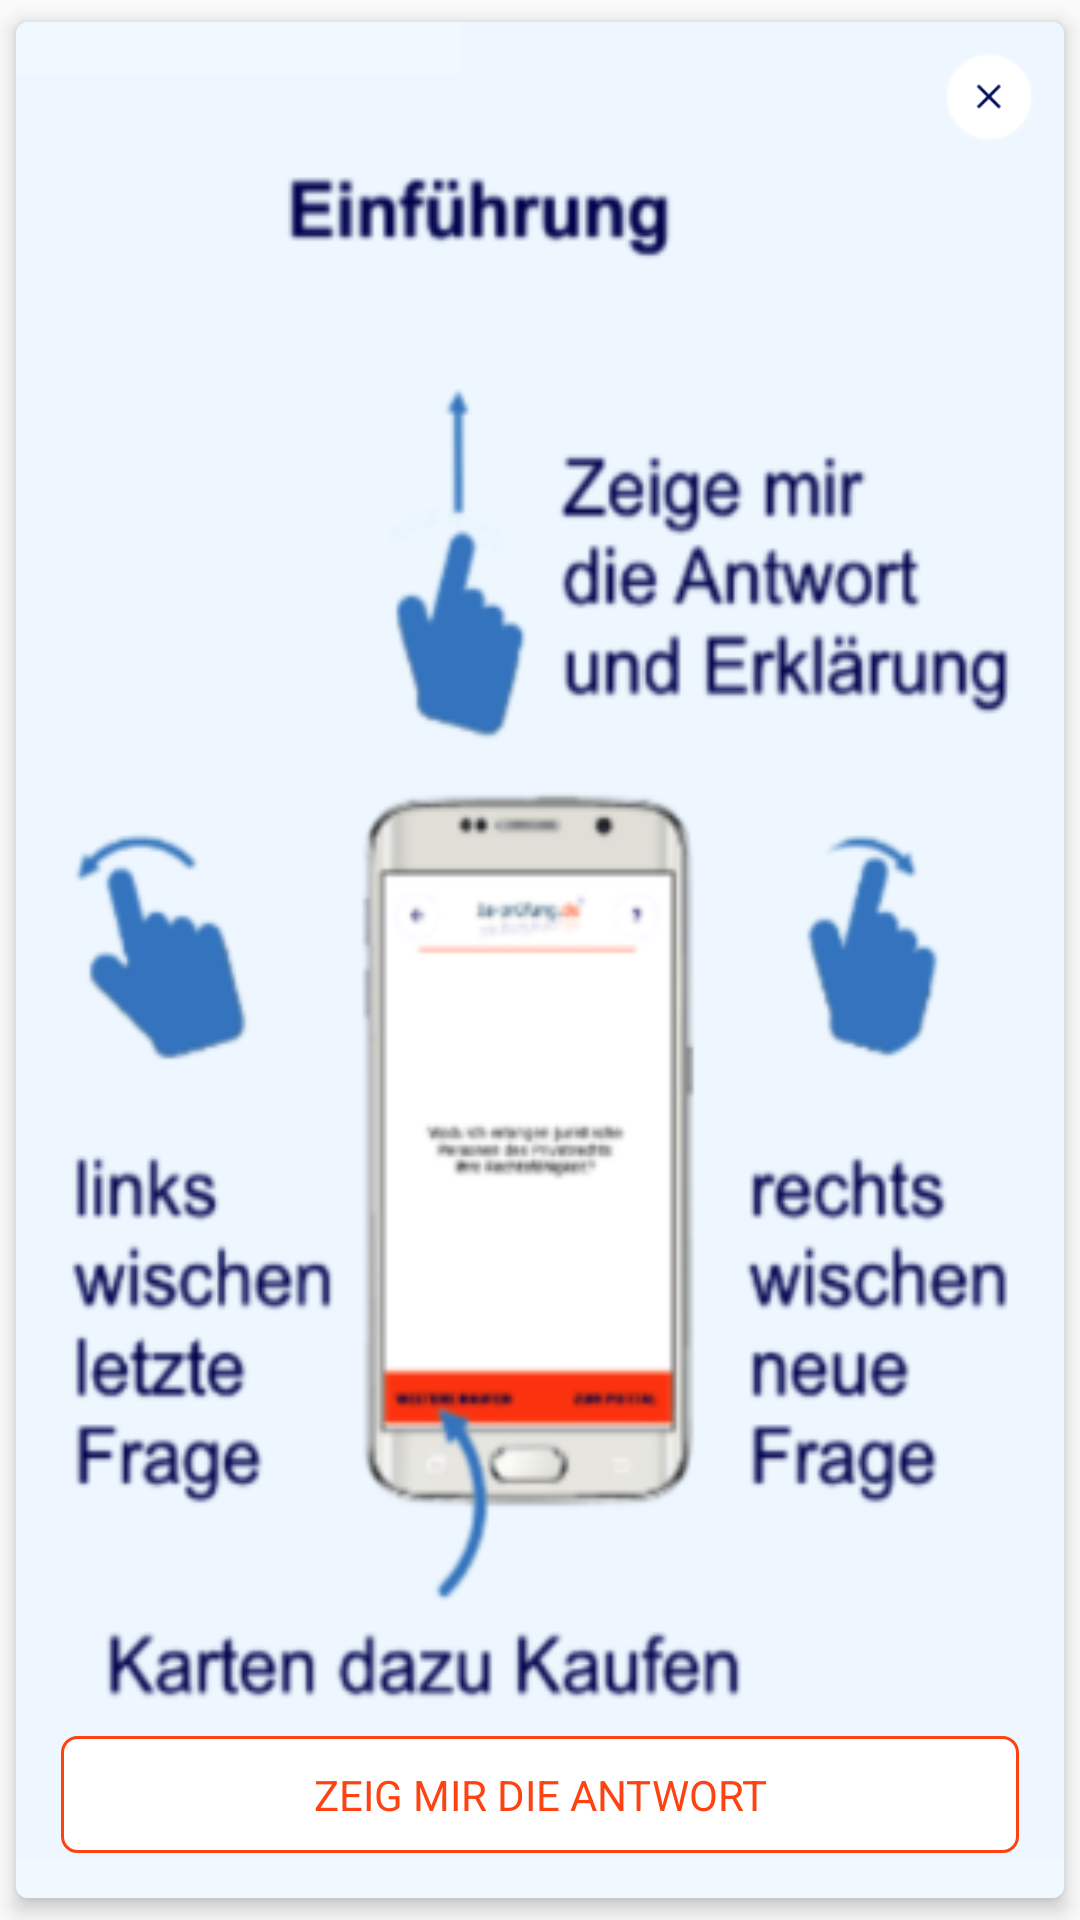

Reconstruct the res/layout file that produces this screen, plus the resources it refers to.
<!-- AndroidManifest.xml: application theme AppTheme -->
<!-- res/layout/test_card2.xml -->
<android.support.v7.widget.CardView xmlns:android="http://schemas.android.com/apk/res/android"
    xmlns:card_view="http://schemas.android.com/apk/res-auto"
    xmlns:tools="http://schemas.android.com/tools"
    android:id="@+id/card_view"
    android:layout_width="match_parent"
    android:layout_height="match_parent"
    android:layout_gravity="center"
    android:layout_margin="8dp"
    android:gravity="center_horizontal"
    android:padding="25dp"
    card_view:cardCornerRadius="4dp"
    card_view:cardElevation="4dp"
    card_view:cardUseCompatPadding="true">

    <LinearLayout xmlns:android="http://schemas.android.com/apk/res/android"
        android:id="@+id/ll_main"
        android:layout_width="match_parent"
        android:layout_height="match_parent"
        android:orientation="vertical">

        <RelativeLayout
            android:id="@+id/rl_main"
            android:layout_width="match_parent"
            android:layout_height="match_parent">


            <TextView
                android:id="@+id/sample_text"
                android:layout_width="match_parent"
                android:layout_height="wrap_content"
                android:gravity="left"
                android:padding="10dp"
                android:text="Sample Text"
                android:textColor="#000"
                android:textSize="14sp" />

            <ImageView
                android:id="@+id/offer_image"
                android:layout_width="match_parent"
                android:layout_height="match_parent"
                android:adjustViewBounds="true"
                android:scaleType="fitXY"
                android:src="@drawable/information" />

            <ImageView
                android:id="@+id/iv_close"
                android:layout_width="30dp"
                android:layout_height="30dp"
                android:layout_alignParentTop="true"
                android:layout_alignParentRight="true"
                android:layout_margin="10dp"
                android:adjustViewBounds="true"
                android:scaleType="fitXY"
                android:src="@drawable/close" />

            <TextView
                android:id="@+id/tv_bottom"
                android:layout_width="match_parent"
                android:layout_height="wrap_content"
                android:layout_alignParentBottom="true"
                android:layout_margin="15dp"
                android:background="@drawable/orange_corners_rect"
                android:gravity="center"
                android:maxLines="1"
                android:padding="10dp"
                android:text="zeig mir die antwort"
                android:textAllCaps="true"
                android:textColor="@color/orange"
                android:textSize="14sp" />
        </RelativeLayout>

        <LinearLayout
            android:layout_width="match_parent"
            android:layout_height="wrap_content"
            android:gravity="center"
            android:orientation="horizontal">

            <ImageView
                android:id="@+id/left_image"
                android:layout_width="wrap_content"
                android:layout_height="wrap_content"
                android:layout_below="@id/offer_image"
                android:layout_centerHorizontal="true"
                android:layout_weight="1"
                android:src="@android:drawable/ic_media_ff"
                android:visibility="gone" />

            <ImageView
                android:id="@+id/right_image"
                android:layout_width="wrap_content"
                android:layout_height="wrap_content"
                android:layout_below="@+id/offer_image"
                android:layout_centerHorizontal="true"
                android:layout_weight="1"
                android:src="@android:drawable/ic_media_ff"
                android:visibility="gone" />
        </LinearLayout>

        <TextView
            android:id="@+id/sample_text1"
            android:layout_width="match_parent"
            android:layout_height="wrap_content"
            android:gravity="center_horizontal"
            android:text="Sample Text"
            android:textSize="20dp"
            android:visibility="gone" />

    </LinearLayout>
</android.support.v7.widget.CardView>
<!-- resources referenced by this layout -->
<resources>
  <color name="orange">#ff4211</color>
  <!-- drawable close: png bitmap (drawable, 5547 bytes) -->
  <!-- drawable information: png bitmap (drawable, 69179 bytes) -->
  <!-- drawable orange_corners_rect (drawable) -->
  <?xml version="1.0" encoding="utf-8"?>
  <shape xmlns:android="http://schemas.android.com/apk/res/android"
      android:shape="rectangle">
  
      <solid android:color="@android:color/white" />
      <corners android:radius="5dp" />
      <stroke
          android:width="1dp"
          android:color="@color/orange" />
  
  </shape>
  <style name="AppTheme" parent="Theme.AppCompat.Light.DarkActionBar">
          
          <item name="colorPrimary">@color/colorPrimary</item>
          <item name="colorPrimaryDark">@color/colorPrimaryDark</item>
          <item name="colorAccent">@color/colorAccent</item>
          <item name="windowNoTitle">true</item>
          <item name="windowActionBar">false</item>
      </style>
  <color name="colorPrimary">#3F51B5</color>
  <color name="colorPrimaryDark">#303F9F</color>
  <color name="colorAccent">#FF4081</color>
</resources>
